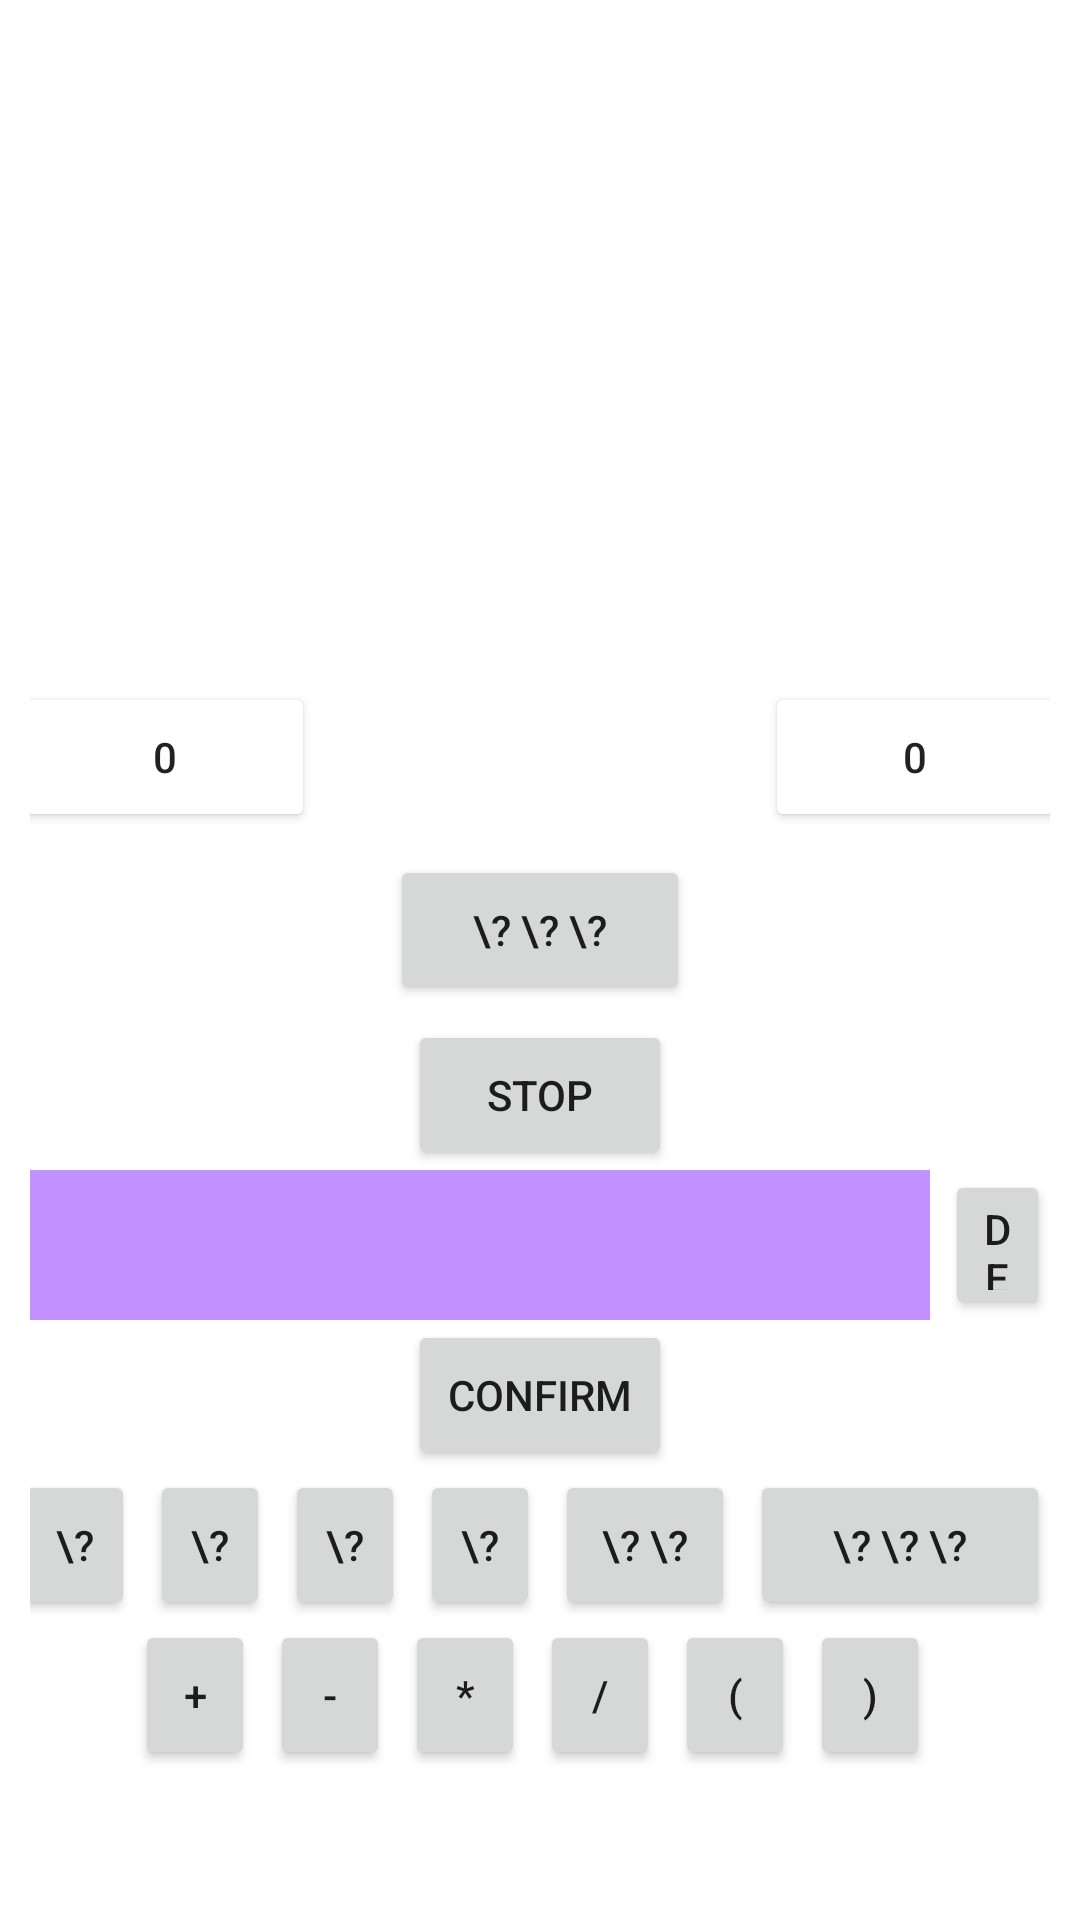

This screen was rendered from an Android layout file. Write that file and the resources it references.
<!-- AndroidManifest.xml: application theme Theme.Mobilne2023 -->
<!-- res/layout/activity_moj_broj.xml -->
<LinearLayout xmlns:android="http://schemas.android.com/apk/res/android"
    xmlns:app="http://schemas.android.com/apk/res-auto"
    xmlns:tools="http://schemas.android.com/tools"
    android:layout_width="match_parent"
    android:layout_height="match_parent"
    android:orientation="vertical"
    tools:context=".activities.KoZnaZnaActivity">

    <RelativeLayout
        android:id="@+id/headMojBroj"
        android:layout_width="match_parent"
        android:layout_height="wrap_content"
        android:layout_weight="1" />

    <LinearLayout
        android:layout_width="match_parent"
        android:layout_height="wrap_content"
        android:layout_marginBottom="50dp"
        android:gravity="center"
        android:orientation="vertical"
        android:layout_marginHorizontal="10dp">

        <LinearLayout
            android:layout_width="match_parent"
            android:layout_height="match_parent"
            android:orientation="horizontal"
            android:showDividers="middle"
            android:divider="@drawable/empty_tall_divider"
            android:gravity="center">

            <Button
                android:id="@+id/btnResenje1"
                android:layout_width="100dp"
                android:layout_height="50dp"
                android:layout_marginBottom="5dp"
                android:text="0"
                android:backgroundTint="@color/blue"/>

            <Button
                android:id="@+id/btnResenje2"
                android:layout_width="100dp"
                android:layout_height="50dp"
                android:layout_marginBottom="5dp"
                android:text="0"
                android:backgroundTint="@color/red"/>
        </LinearLayout>

        <Button
            android:id="@+id/btnResenjeMB"
            android:layout_width="100dp"
            android:layout_height="50dp"
            android:layout_marginBottom="5dp"
            android:text="\? \? \?" />

        <Button
            android:id="@+id/btnStopMB"
            android:layout_width="wrap_content"
            android:layout_height="50dp"
            android:text="Stop" />

        <LinearLayout
            android:layout_width="match_parent"
            android:layout_height="match_parent"
            android:orientation="horizontal">

            <TextView
                android:id="@+id/txtResenjeMB"
                android:layout_width="300dp"
                android:layout_height="match_parent"
                android:background="#C091FF"
                android:gravity="center"
                android:text=""
                android:textAlignment="center"
                android:textAppearance="@style/TextAppearance.AppCompat.Medium"
                android:textColor="#000000"
                android:layout_marginRight="5dp" />

            <Button
                android:id="@+id/btnDelete"
                android:layout_width="wrap_content"
                android:layout_height="50dp"
                android:text="Del" />

        </LinearLayout>

        <Button
            android:id="@+id/btnConfirmMB"
            android:layout_width="wrap_content"
            android:layout_height="50dp"
            android:text="Confirm" />

        <LinearLayout
            android:layout_width="match_parent"
            android:layout_height="match_parent"
            android:layout_weight="1"
            android:gravity="center_horizontal"
            android:orientation="horizontal">

            <Button
                android:id="@+id/btnBr1"
                android:layout_width="40dp"
                android:layout_height="50dp"
                android:layout_marginRight="5dp"
                android:text="\?" />

            <Button
                android:id="@+id/btnBr2"
                android:layout_width="40dp"
                android:layout_height="50dp"
                android:layout_marginRight="5dp"
                android:text="\?" />

            <Button
                android:id="@+id/btnBr3"
                android:layout_width="40dp"
                android:layout_height="50dp"
                android:layout_marginRight="5dp"
                android:text="\?" />


            <Button
                android:id="@+id/btnBr4"
                android:layout_width="40dp"
                android:layout_height="50dp"
                android:layout_marginRight="5dp"
                android:text="\?" />

            <Button
                android:id="@+id/btnBr5"
                android:layout_width="60dp"
                android:layout_height="50dp"
                android:layout_marginRight="5dp"
                android:text="\? \?" />

            <Button
                android:id="@+id/btnBr6"
                android:layout_width="100dp"
                android:layout_height="50dp"
                android:layout_marginRight="5dp"
                android:text="\? \? \?" />

        </LinearLayout>

        <LinearLayout
            android:layout_width="match_parent"
            android:layout_height="match_parent"
            android:layout_weight="1"
            android:gravity="center_horizontal"
            android:orientation="horizontal">

            <Button
                android:id="@+id/btnPlus"
                android:layout_width="40dp"
                android:layout_height="50dp"
                android:layout_marginRight="5dp"
                android:text="+" />

            <Button
                android:id="@+id/btnMinus"
                android:layout_width="40dp"
                android:layout_height="50dp"
                android:layout_marginRight="5dp"
                android:text="-" />

            <Button
                android:id="@+id/btnMultiply"
                android:layout_width="40dp"
                android:layout_height="50dp"
                android:layout_marginRight="5dp"
                android:text="*" />


            <Button
                android:id="@+id/btnDivide"
                android:layout_width="40dp"
                android:layout_height="50dp"
                android:layout_marginRight="5dp"
                android:text="/" />

            <Button
                android:id="@+id/btnOpenBracket"
                android:layout_width="40dp"
                android:layout_height="50dp"
                android:layout_marginRight="5dp"
                android:text="(" />

            <Button
                android:id="@+id/btnClosedBracket"
                android:layout_width="40dp"
                android:layout_height="50dp"
                android:layout_marginRight="5dp"
                android:text=")" />

        </LinearLayout>

    </LinearLayout>

</LinearLayout>
<!-- resources referenced by this layout -->
<resources>
  <!-- drawable empty_tall_divider (drawable) -->
  <?xml version="1.0" encoding="utf-8"?>
  <shape xmlns:android="http://schemas.android.com/apk/res/android">
      <size
          android:height="0dp"
          android:width="150dp"/>
  </shape>
  <style name="Theme.Mobilne2023" parent="Theme.MaterialComponents.DayNight.DarkActionBar">
          
          <item name="colorPrimary">@color/purple_500</item>
          <item name="colorPrimaryVariant">@color/purple_700</item>
          <item name="colorOnPrimary">@color/white</item>
          
          <item name="colorSecondary">@color/teal_200</item>
          <item name="colorSecondaryVariant">@color/teal_700</item>
          <item name="colorOnSecondary">@color/black</item>
          
          <item name="android:statusBarColor">?attr/colorPrimaryVariant</item>
          
      </style>
  <!-- not gathered from this repository: default colours our renderer supplied (Android Studio template values) -->
  <color name="purple_500">#FF6200EE</color>
  <color name="purple_700">#FF3700B3</color>
  <color name="teal_200">#FF03DAC5</color>
  <color name="teal_700">#FF018786</color>
  <color name="black">#FF000000</color>
  <color name="white">#FFFFFFFF</color>
</resources>
